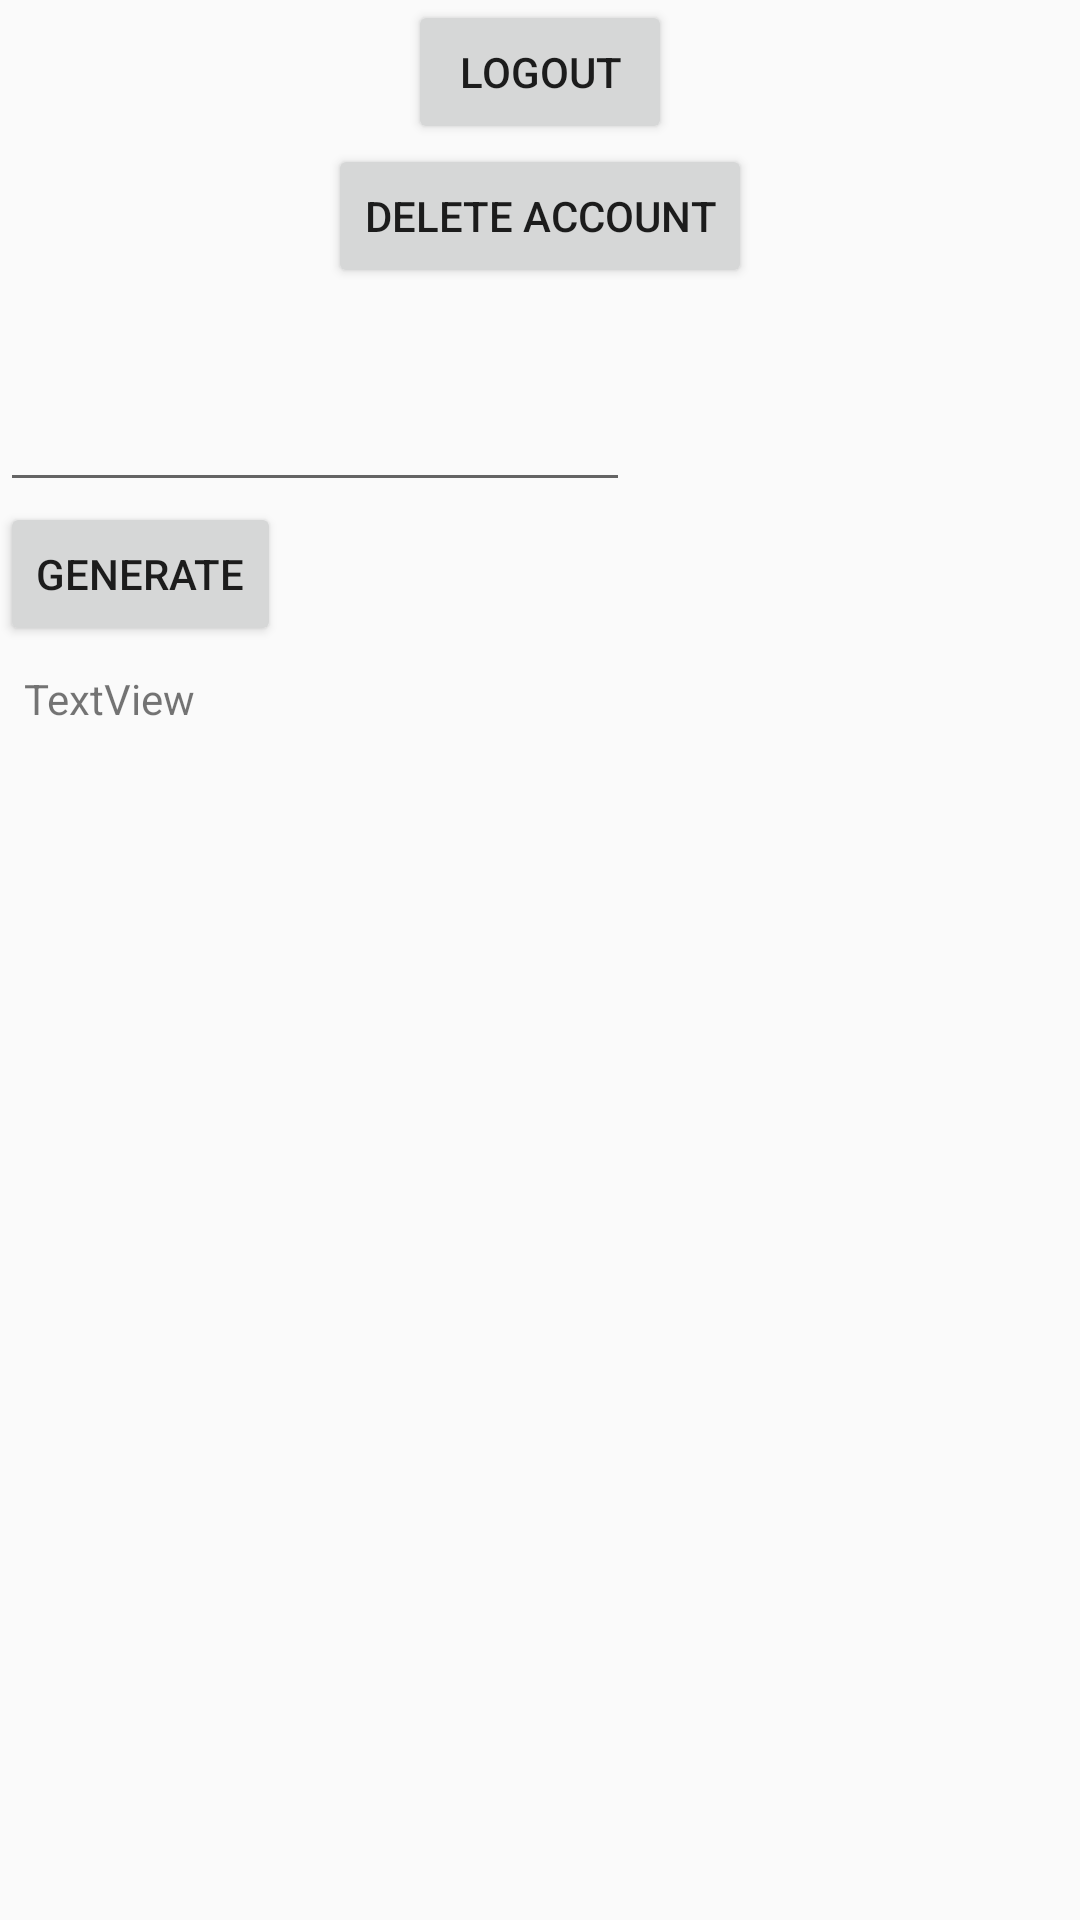

This screen was rendered from an Android layout file. Write that file and the resources it references.
<!-- AndroidManifest.xml: application theme AppTheme -->
<!-- res/layout/activity_authenticated_user.xml -->
<?xml version="1.0" encoding="utf-8"?>
<android.support.constraint.ConstraintLayout
    xmlns:android="http://schemas.android.com/apk/res/android"
    xmlns:app="http://schemas.android.com/apk/res-auto"
    xmlns:tools="http://schemas.android.com/tools"
    android:layout_width="match_parent"
    android:layout_height="match_parent"
    tools:context=".AuthenticatedUserActivity">


    <Button
        android:id="@+id/buttonLogout"
        android:layout_width="wrap_content"
        android:layout_height="wrap_content"
        android:text="Logout"
        app:layout_constraintStart_toStartOf="parent"
        app:layout_constraintEnd_toEndOf="parent"
        />


    <Button
        android:id="@+id/buttonDelete"
        android:layout_width="wrap_content"
        android:layout_height="wrap_content"
        android:text="Delete Account"
        app:layout_constraintStart_toStartOf="parent"
        app:layout_constraintEnd_toEndOf="parent"
        app:layout_constraintTop_toBottomOf="@+id/buttonLogout"
        />

    <EditText
        android:id="@+id/editTextPhone"
        android:layout_width="wrap_content"
        android:layout_height="wrap_content"
        android:ems="10"
        android:inputType="phone"
        app:layout_constraintTop_toBottomOf="@+id/buttonDelete"
        android:layout_marginTop="30dp"
        />

    <Button
        android:id="@+id/buttonGenerate"
        android:layout_width="wrap_content"
        android:layout_height="wrap_content"
        android:text="Generate"
        app:layout_constraintTop_toBottomOf="@+id/editTextPhone"
        />

    <TextView
        android:id="@+id/textView"
        android:layout_width="match_parent"
        android:layout_height="0dp"
        android:layout_marginStart="8dp"
        android:layout_marginEnd="8dp"
        android:layout_marginTop="8dp"
        android:layout_marginBottom="8dp"
        android:text="TextView"
        android:scrollbars = "vertical"
        app:layout_constraintTop_toBottomOf="@+id/buttonGenerate"
        app:layout_constraintBottom_toBottomOf="parent"
        />


</android.support.constraint.ConstraintLayout>
<!-- resources referenced by this layout -->
<resources>
  <style name="AppTheme" parent="Theme.AppCompat.Light.DarkActionBar">
          
          <item name="colorPrimary">
              @color/colorPrimary
          </item>
          <item name="colorPrimaryDark">
              @color/colorPrimaryDark
          </item>
          <item name="colorAccent">
              @color/colorAccent
          </item>
      </style>
  <!-- not gathered from this repository: default colours our renderer supplied (Android Studio template values) -->
  <color name="colorPrimary">#FF6200EE</color>
  <color name="colorPrimaryDark">#FF3700B3</color>
  <color name="colorAccent">#FF03DAC5</color>
</resources>
